Run: headless pygame with SDL's dummy video driver; simulated clock (each Clock.tick advances the game by its frame time, no real sleeping); random seed 0; keys injected as events and as key.get_pressed() state; mouse plan: one left click at the window centre at the start of phase 2, then a move to the lower-right quarter at the start of phase 3; restart key SPACE tapped at the start of phases 3 and 4.
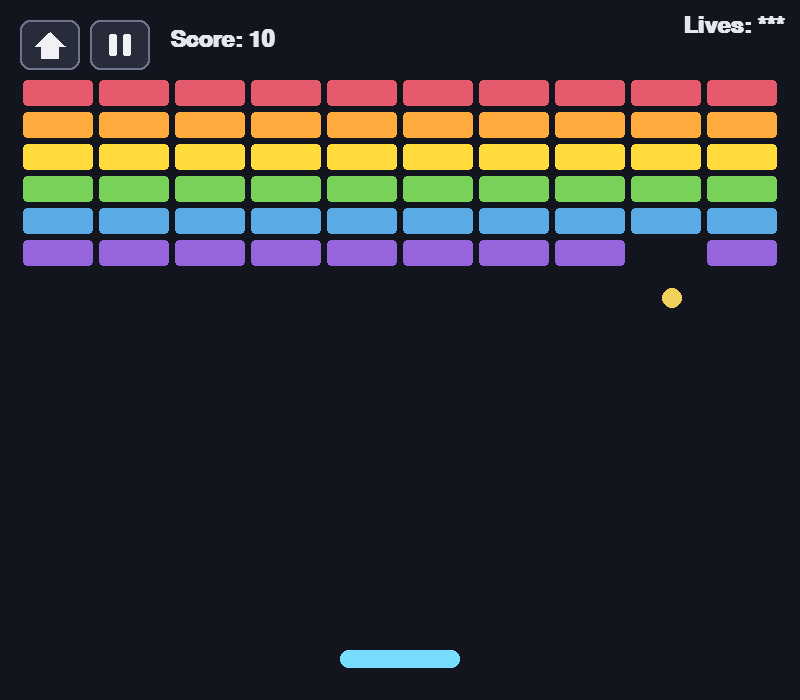
Frame 1 of 4 · flips 1–60 · no input
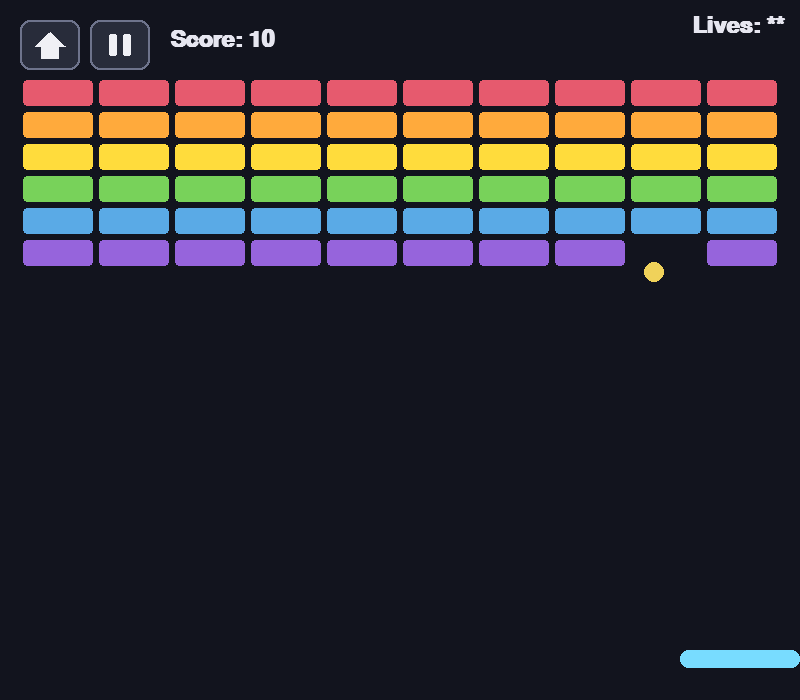
Frame 2 of 4 · flips 61–180 · clicked the window centre · tapped SPACE, RETURN · held RIGHT (→), D
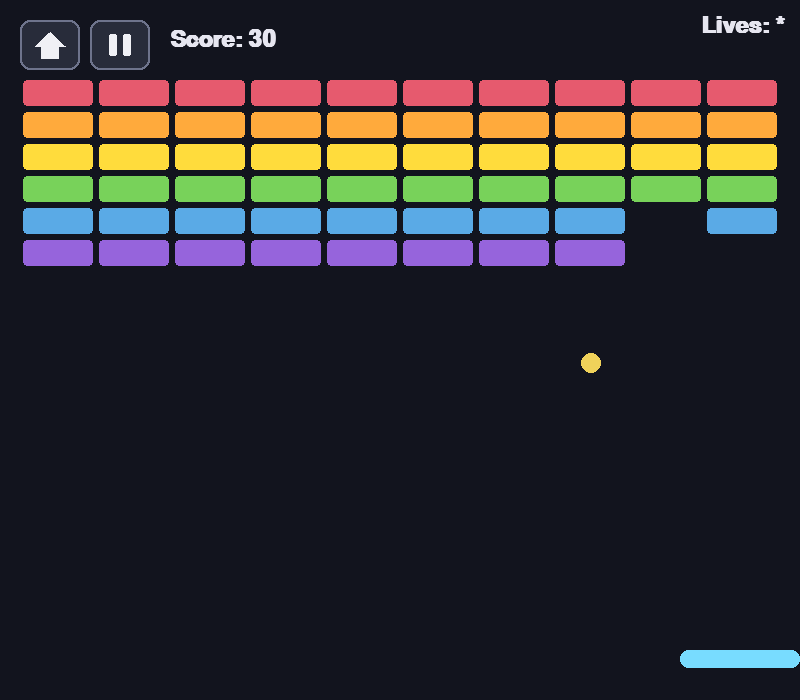
Frame 3 of 4 · flips 181–300 · moved the mouse to the lower-right quarter · tapped SPACE · held DOWN (↓), S
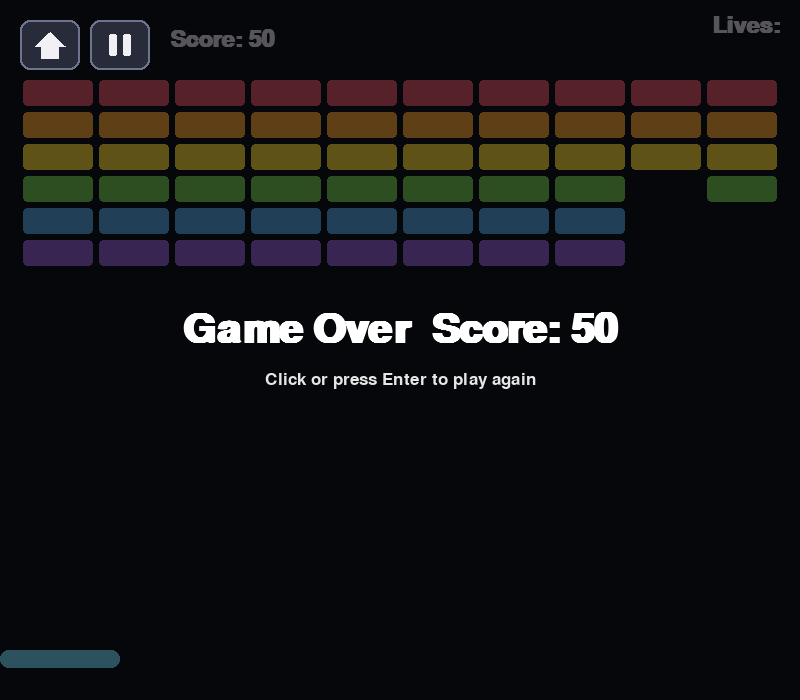
Frame 4 of 4 · flips 301–420 · tapped SPACE · held LEFT (←), A, UP (↑), W

The pygame program that drew these frames:

import sys

import pygame

WIDTH, HEIGHT = 800, 700
BG_COLOR = (18, 20, 30)
TEXT_COLOR = (230, 230, 240)

PADDLE_W, PADDLE_H = 120, 18
PADDLE_Y = HEIGHT - 50
PADDLE_SPEED = 9
PADDLE_COLOR = (120, 220, 255)

BALL_RADIUS = 10
BALL_COLOR = (240, 210, 90)
BALL_SPEED = 6.5

BRICK_ROWS, BRICK_COLS = 6, 10
BRICK_W, BRICK_H = 70, 26
BRICK_GAP = 6
BRICK_TOP = 80
BRICK_COLORS = [
    (230, 90, 110),
    (255, 170, 60),
    (255, 220, 60),
    (120, 210, 90),
    (90, 170, 230),
    (150, 100, 220),
]

START_LIVES = 3


def build_bricks():
    bricks = []
    grid_w = BRICK_COLS * BRICK_W + (BRICK_COLS - 1) * BRICK_GAP
    start_x = (WIDTH - grid_w) // 2
    for row in range(BRICK_ROWS):
        for col in range(BRICK_COLS):
            x = start_x + col * (BRICK_W + BRICK_GAP)
            y = BRICK_TOP + row * (BRICK_H + BRICK_GAP)
            bricks.append(
                {"rect": pygame.Rect(x, y, BRICK_W, BRICK_H), "color": BRICK_COLORS[row % len(BRICK_COLORS)]}
            )
    return bricks


HOME_RECT = pygame.Rect(20, 20, 60, 50)
PAUSE_RECT = pygame.Rect(90, 20, 60, 50)
HUD_BG_COLOR = (40, 44, 58)
HUD_BORDER_COLOR = (110, 116, 140)
HUD_ICON_COLOR = (240, 240, 245)

PAUSE_BTN_W, PAUSE_BTN_H = 220, 54
RESUME_RECT = pygame.Rect(WIDTH // 2 - PAUSE_BTN_W // 2, HEIGHT // 2 - 20, PAUSE_BTN_W, PAUSE_BTN_H)
RESTART_RECT = pygame.Rect(WIDTH // 2 - PAUSE_BTN_W // 2, HEIGHT // 2 + 44, PAUSE_BTN_W, PAUSE_BTN_H)
PAUSE_HOME_RECT = pygame.Rect(WIDTH // 2 - PAUSE_BTN_W // 2, HEIGHT // 2 + 108, PAUSE_BTN_W, PAUSE_BTN_H)


def draw_home_icon(screen, rect):
    cx, cy = rect.centerx, rect.centery
    pygame.draw.polygon(
        screen, HUD_ICON_COLOR,
        [(cx, cy - 13), (cx - 15, cy + 1), (cx + 15, cy + 1)],
    )
    pygame.draw.rect(screen, HUD_ICON_COLOR, (cx - 9, cy + 1, 18, 13))


def draw_pause_icon(screen, rect):
    cx, cy = rect.centerx, rect.centery
    pygame.draw.rect(screen, HUD_ICON_COLOR, (cx - 11, cy - 11, 8, 22), border_radius=2)
    pygame.draw.rect(screen, HUD_ICON_COLOR, (cx + 3, cy - 11, 8, 22), border_radius=2)


def draw_hud_button(screen, rect, draw_icon):
    pygame.draw.rect(screen, HUD_BG_COLOR, rect, border_radius=10)
    pygame.draw.rect(screen, HUD_BORDER_COLOR, rect, width=2, border_radius=10)
    draw_icon(screen, rect)


def draw_hud(screen):
    draw_hud_button(screen, HOME_RECT, draw_home_icon)
    draw_hud_button(screen, PAUSE_RECT, draw_pause_icon)


def main():
    pygame.init()
    screen = pygame.display.set_mode((WIDTH, HEIGHT))
    pygame.display.set_caption("Breakout")
    clock = pygame.time.Clock()

    hud_font = pygame.font.SysFont(None, 34, bold=True)
    big_font = pygame.font.SysFont(None, 60, bold=True)
    subtitle_font = pygame.font.SysFont(None, 26)
    pause_font = pygame.font.SysFont(None, 30, bold=True)

    def new_game():
        paddle_x = WIDTH // 2 - PADDLE_W // 2
        ball_pos = [WIDTH // 2, PADDLE_Y - BALL_RADIUS - 4]
        ball_vel = [BALL_SPEED * 0.7, -BALL_SPEED]
        return build_bricks(), paddle_x, ball_pos, ball_vel, 0, START_LIVES

    def draw_pause_overlay():
        overlay = pygame.Surface((WIDTH, HEIGHT), pygame.SRCALPHA)
        overlay.fill((0, 0, 0, 170))
        screen.blit(overlay, (0, 0))
        title_surf = big_font.render("Paused", True, (255, 255, 255))
        screen.blit(title_surf, title_surf.get_rect(center=(WIDTH // 2, HEIGHT // 2 - 90)))
        for rect, label in ((RESUME_RECT, "Resume"), (RESTART_RECT, "Restart"), (PAUSE_HOME_RECT, "Home")):
            pygame.draw.rect(screen, HUD_BG_COLOR, rect, border_radius=10)
            pygame.draw.rect(screen, HUD_BORDER_COLOR, rect, width=2, border_radius=10)
            label_surf = pause_font.render(label, True, (255, 255, 255))
            screen.blit(label_surf, label_surf.get_rect(center=rect.center))

    bricks, paddle_x, ball_pos, ball_vel, score, lives = new_game()
    game_over = False
    won = False
    paused = False
    running = True

    while running:
        for event in pygame.event.get():
            if event.type == pygame.QUIT:
                running = False
            elif event.type == pygame.KEYDOWN:
                if event.key == pygame.K_ESCAPE:
                    running = False
                elif paused:
                    pass
                elif (game_over or won) and event.key in (pygame.K_SPACE, pygame.K_RETURN):
                    bricks, paddle_x, ball_pos, ball_vel, score, lives = new_game()
                    game_over = False
                    won = False
            elif event.type == pygame.MOUSEBUTTONDOWN and event.button == 1:
                if HOME_RECT.collidepoint(event.pos) and not paused:
                    running = False
                elif PAUSE_RECT.collidepoint(event.pos) and not paused:
                    paused = True
                elif paused and RESUME_RECT.collidepoint(event.pos):
                    paused = False
                elif paused and RESTART_RECT.collidepoint(event.pos):
                    bricks, paddle_x, ball_pos, ball_vel, score, lives = new_game()
                    game_over = False
                    won = False
                    paused = False
                elif paused and PAUSE_HOME_RECT.collidepoint(event.pos):
                    running = False
                elif paused:
                    pass
                elif game_over or won:
                    bricks, paddle_x, ball_pos, ball_vel, score, lives = new_game()
                    game_over = False
                    won = False

        keys = pygame.key.get_pressed()
        if not game_over and not won and not paused:
            if keys[pygame.K_LEFT]:
                paddle_x -= PADDLE_SPEED
            if keys[pygame.K_RIGHT]:
                paddle_x += PADDLE_SPEED
            mouse_x = pygame.mouse.get_pos()[0]
            if pygame.mouse.get_focused():
                paddle_x = mouse_x - PADDLE_W // 2
            paddle_x = max(0, min(WIDTH - PADDLE_W, paddle_x))
            paddle_rect = pygame.Rect(paddle_x, PADDLE_Y, PADDLE_W, PADDLE_H)

            ball_pos[0] += ball_vel[0]
            ball_pos[1] += ball_vel[1]

            if ball_pos[0] - BALL_RADIUS <= 0 or ball_pos[0] + BALL_RADIUS >= WIDTH:
                ball_vel[0] *= -1
                ball_pos[0] = max(BALL_RADIUS, min(WIDTH - BALL_RADIUS, ball_pos[0]))
            if ball_pos[1] - BALL_RADIUS <= 0:
                ball_vel[1] *= -1
                ball_pos[1] = BALL_RADIUS

            ball_rect = pygame.Rect(
                ball_pos[0] - BALL_RADIUS, ball_pos[1] - BALL_RADIUS,
                BALL_RADIUS * 2, BALL_RADIUS * 2,
            )

            if ball_vel[1] > 0 and ball_rect.colliderect(paddle_rect):
                ball_pos[1] = PADDLE_Y - BALL_RADIUS
                offset = (ball_pos[0] - (paddle_x + PADDLE_W / 2)) / (PADDLE_W / 2)
                ball_vel[0] = offset * BALL_SPEED
                ball_vel[1] = -abs(ball_vel[1])

            hit_index = ball_rect.collidelist([b["rect"] for b in bricks])
            if hit_index != -1:
                brick_rect = bricks[hit_index]["rect"]
                overlap_x = min(ball_rect.right, brick_rect.right) - max(ball_rect.left, brick_rect.left)
                overlap_y = min(ball_rect.bottom, brick_rect.bottom) - max(ball_rect.top, brick_rect.top)
                if overlap_x < overlap_y:
                    ball_vel[0] *= -1
                else:
                    ball_vel[1] *= -1
                bricks.pop(hit_index)
                score += 10
                if not bricks:
                    won = True

            if ball_pos[1] - BALL_RADIUS > HEIGHT:
                lives -= 1
                if lives <= 0:
                    game_over = True
                else:
                    ball_pos = [WIDTH // 2, PADDLE_Y - BALL_RADIUS - 4]
                    ball_vel = [BALL_SPEED * 0.7, -BALL_SPEED]

        screen.fill(BG_COLOR)

        for brick in bricks:
            pygame.draw.rect(screen, brick["color"], brick["rect"], border_radius=4)

        paddle_rect = pygame.Rect(paddle_x, PADDLE_Y, PADDLE_W, PADDLE_H)
        pygame.draw.rect(screen, PADDLE_COLOR, paddle_rect, border_radius=8)
        pygame.draw.circle(screen, BALL_COLOR, (int(ball_pos[0]), int(ball_pos[1])), BALL_RADIUS)

        score_surf = hud_font.render(f"Score: {score}", True, TEXT_COLOR)
        screen.blit(score_surf, (170, 28))
        lives_surf = hud_font.render(f"Lives: {'*' * max(0, lives)}", True, TEXT_COLOR)
        screen.blit(lives_surf, lives_surf.get_rect(topright=(WIDTH - 14, 14)))

        if game_over or won:
            overlay = pygame.Surface((WIDTH, HEIGHT), pygame.SRCALPHA)
            overlay.fill((0, 0, 0, 160))
            screen.blit(overlay, (0, 0))
            label = "You Win!" if won else "Game Over"
            done_surf = big_font.render(f"{label}  Score: {score}", True, (255, 255, 255))
            screen.blit(done_surf, done_surf.get_rect(center=(WIDTH // 2, HEIGHT // 2 - 20)))
            again_surf = subtitle_font.render(
                "Click or press Enter to play again", True, (230, 230, 230)
            )
            screen.blit(
                again_surf, again_surf.get_rect(center=(WIDTH // 2, HEIGHT // 2 + 30))
            )

        if paused:
            draw_pause_overlay()
        else:
            draw_hud(screen)

        pygame.display.flip()
        clock.tick(60)

    pygame.quit()
    sys.exit()


if __name__ == "__main__":
    main()
